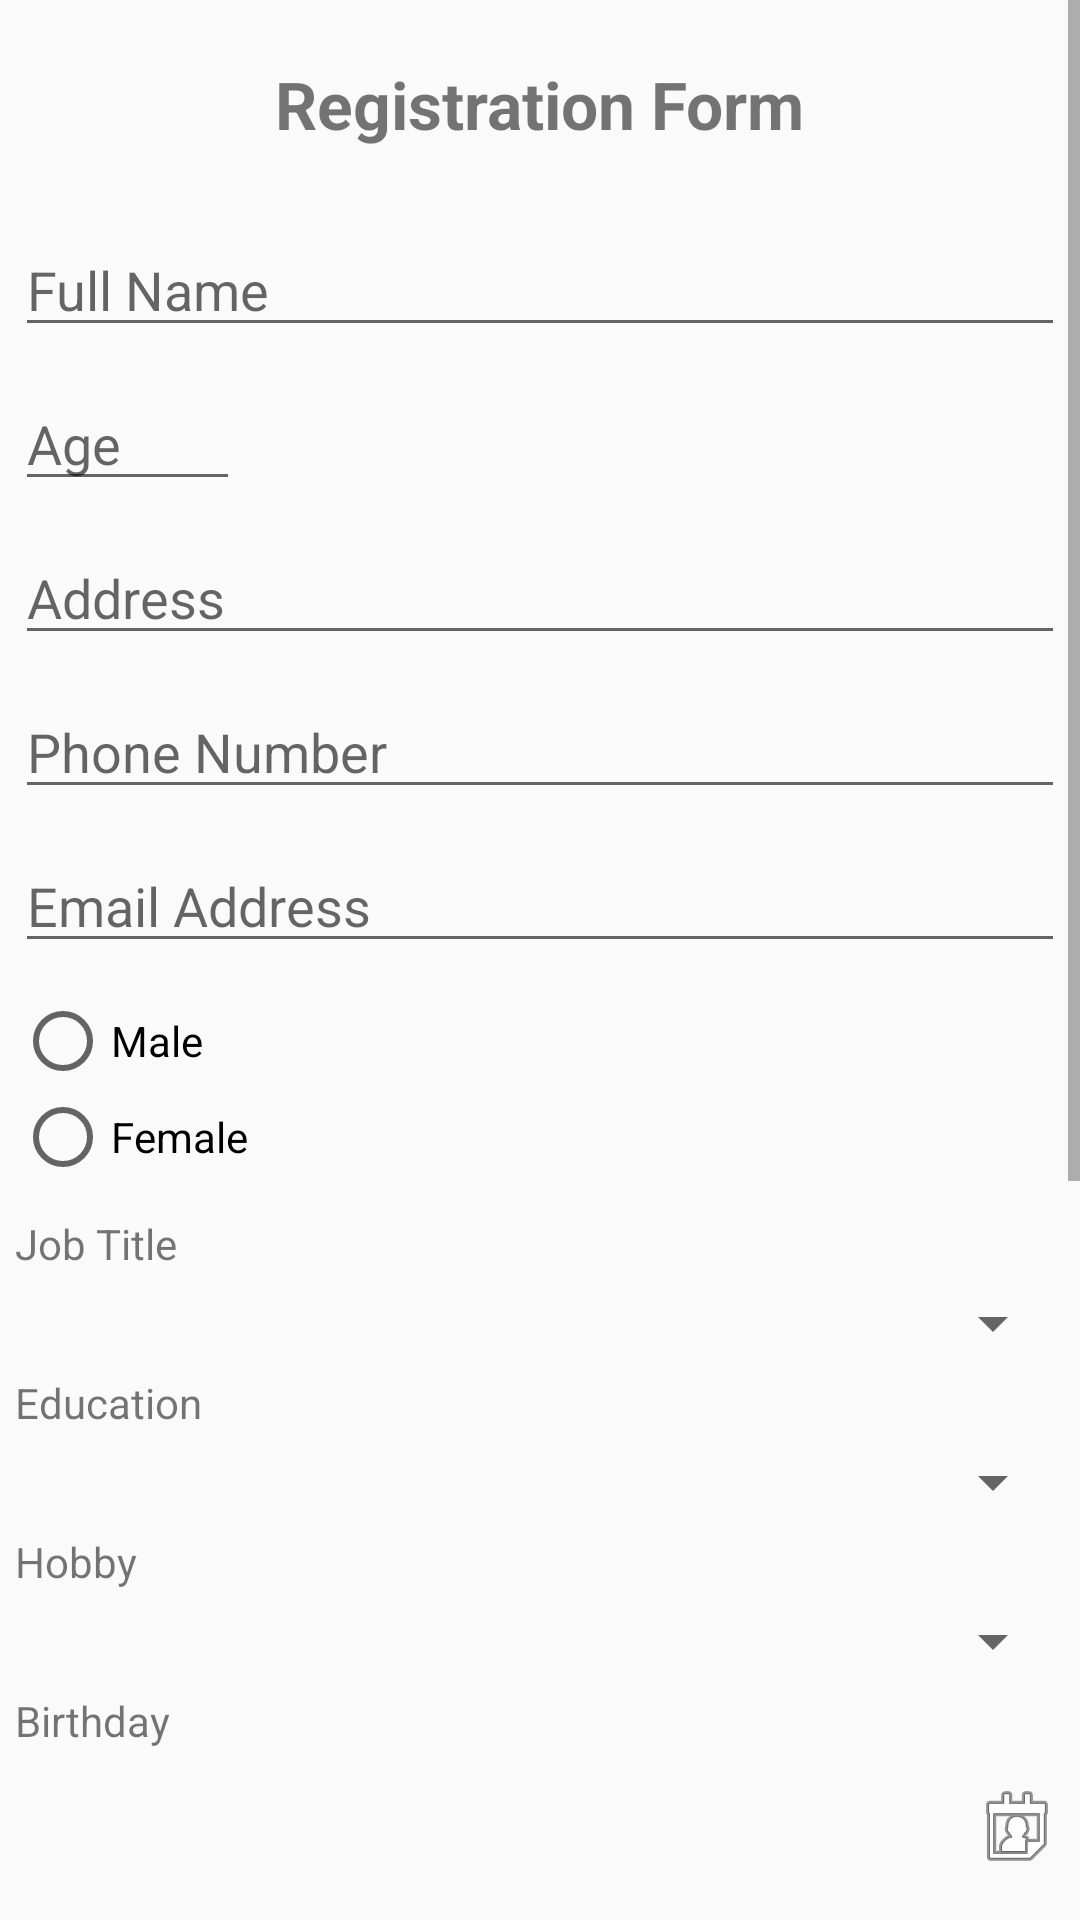

The Android layout XML behind this screen, and the referenced resources:
<!-- AndroidManifest.xml: application theme AppTheme -->
<!-- res/layout/activity_register.xml -->
<?xml version="1.0" encoding="utf-8"?>
<LinearLayout
    android:id="@+id/contentAll"
    xmlns:android="http://schemas.android.com/apk/res/android"
    xmlns:app="http://schemas.android.com/apk/res-auto"
    xmlns:tools="http://schemas.android.com/tools"
    android:layout_width="match_parent"
    android:layout_height="match_parent"
    android:orientation="vertical"
    tools:context=".RegisterActivity">

    <ScrollView
        android:layout_width="match_parent"
        android:layout_height="match_parent"
        android:verticalScrollbarPosition="right">

        <LinearLayout
            android:layout_width="match_parent"
            android:layout_height="wrap_content"
            android:orientation="vertical">

            <TextView
                android:layout_width="wrap_content"
                android:layout_height="wrap_content"
                android:layout_gravity="center_horizontal"
                android:layout_margin="20dp"
                android:text="@string/labelRegister"
                android:textSize="22sp"
                android:textStyle="bold" />

            <EditText
                android:id="@+id/fullName"
                android:layout_width="match_parent"
                android:layout_height="wrap_content"
                android:layout_margin="5dp"
                android:hint="@string/hint_full_name"
                android:inputType="textPersonName" />

            <EditText
                android:id="@+id/age"
                android:layout_width="75dp"
                android:layout_height="wrap_content"
                android:layout_margin="5dp"
                android:hint="@string/hint_age"
                android:inputType="number"
                android:maxLength="3" />

            <EditText
                android:id="@+id/address"
                android:layout_width="match_parent"
                android:layout_height="wrap_content"
                android:layout_margin="5dp"
                android:hint="@string/hint_address"
                android:inputType="textPersonName" />

            <EditText
                android:id="@+id/phoneNumber"
                android:layout_width="match_parent"
                android:layout_height="wrap_content"
                android:layout_margin="5dp"
                android:hint="@string/hint_phone"
                android:inputType="phone" />

            <EditText
                android:id="@+id/emailAddress"
                android:layout_width="match_parent"
                android:layout_height="wrap_content"
                android:layout_margin="5dp"
                android:hint="@string/hint_email"
                android:inputType="textEmailAddress" />

            <RadioGroup
                android:id="@+id/gender"
                android:layout_width="match_parent"
                android:layout_height="wrap_content"
                android:layout_margin="5dp">

                <RadioButton
                    android:id="@+id/genderMale"
                    android:layout_width="wrap_content"
                    android:layout_height="wrap_content"
                    android:text="@string/genderMale" />

                <RadioButton
                    android:id="@+id/genderFemale"
                    android:layout_width="wrap_content"
                    android:layout_height="wrap_content"
                    android:text="@string/genderFemale" />
            </RadioGroup>

            <TextView
                android:layout_width="match_parent"
                android:layout_height="wrap_content"
                android:layout_margin="5dp"
                android:text="@string/jobTitle" />

            <Spinner
                android:id="@+id/jobTitle"
                android:layout_width="match_parent"
                android:layout_height="wrap_content"
                android:layout_marginLeft="5dp"
                android:layout_marginRight="5dp" />

            <TextView
                android:layout_width="match_parent"
                android:layout_height="wrap_content"
                android:layout_margin="5dp"
                android:text="@string/education" />

            <Spinner
                android:id="@+id/education"
                android:layout_width="match_parent"
                android:layout_height="wrap_content"
                android:layout_marginLeft="5dp"
                android:layout_marginRight="5dp" />

            <TextView
                android:layout_width="match_parent"
                android:layout_height="wrap_content"
                android:layout_margin="5dp"
                android:text="@string/hobby" />

            <Spinner
                android:id="@+id/hobby"
                android:layout_width="match_parent"
                android:layout_height="wrap_content"
                android:layout_marginLeft="5dp"
                android:layout_marginRight="5dp" />

            <TextView
                android:layout_width="match_parent"
                android:layout_height="wrap_content"
                android:layout_margin="5dp"
                android:text="@string/birthday" />

            <TextView
                android:id="@+id/birthday"
                android:layout_width="match_parent"
                android:layout_height="wrap_content"
                android:layout_margin="5dp"
                android:drawableRight="@android:drawable/ic_menu_my_calendar"
                android:textSize="16sp" />

            <TextView
                android:layout_width="match_parent"
                android:layout_height="wrap_content"
                android:layout_margin="15dp"
                android:text="@string/termsAndCondition"
                android:textSize="14sp"
                android:textStyle="bold" />

            <CheckBox
                android:id="@+id/agreementCheck"
                android:layout_width="wrap_content"
                android:layout_height="wrap_content"
                android:layout_margin="5dp"
                android:text="@string/agree" />

            <Button
                android:id="@+id/btnRegister"
                android:layout_width="match_parent"
                android:layout_height="wrap_content"
                android:layout_margin="5dp"
                android:text="@string/register" />
        </LinearLayout>
    </ScrollView>
</LinearLayout>
<!-- resources referenced by this layout -->
<resources>
  <string name="agree">Agree</string>
  <string name="birthday">Birthday</string>
  <string name="education">Education</string>
  <string name="genderFemale">Female</string>
  <string name="genderMale">Male</string>
  <string name="hint_address">Address</string>
  <string name="hint_age">Age</string>
  <string name="hint_email">Email Address</string>
  <string name="hint_full_name">Full Name</string>
  <string name="hint_phone">Phone Number</string>
  <string name="hobby">Hobby</string>
  <string name="jobTitle">Job Title</string>
  <string name="labelRegister">Registration Form</string>
  <string name="register">Register User</string>
  <string name="termsAndCondition">Lorem ipsum dolor sit amet, consectetur adipiscing elit. Ut ultricies pulvinar lacus nec fringilla. Aenean porta egestas dolor, quis egestas nunc. Aliquam vitae tempor ligula. Proin nec elit quis enim eleifend vehicula nec tincidunt tellus. Nullam dapibus, enim a fermentum convallis, sapien lorem mattis est, in sagittis elit est a risus. Class aptent taciti sociosqu ad litora torquent per conubia nostra, per inceptos himenaeos. Pellentesque augue odio, tristique id maximus id, pharetra id purus. Nam egestas quis elit et pellentesque. Integer id pellentesque justo. Suspendisse et lorem ut ante fermentum porttitor. Ut fringilla imperdiet lectus. Nunc gravida purus massa. Curabitur suscipit non turpis eget vulputate. In malesuada est non nibh pellentesque luctus. Nulla facilisi. Nulla ac erat viverra, efficitur lacus sit amet, placerat dui.</string>
  <style name="AppTheme" parent="Theme.AppCompat.Light.DarkActionBar">
          
          <item name="colorPrimary">@color/colorPrimary</item>
          <item name="colorPrimaryDark">@color/colorPrimaryDark</item>
          <item name="colorAccent">@color/colorAccent</item>
      </style>
  <color name="colorPrimary">#008577</color>
  <color name="colorPrimaryDark">#00574B</color>
  <color name="colorAccent">#D81B60</color>
</resources>
